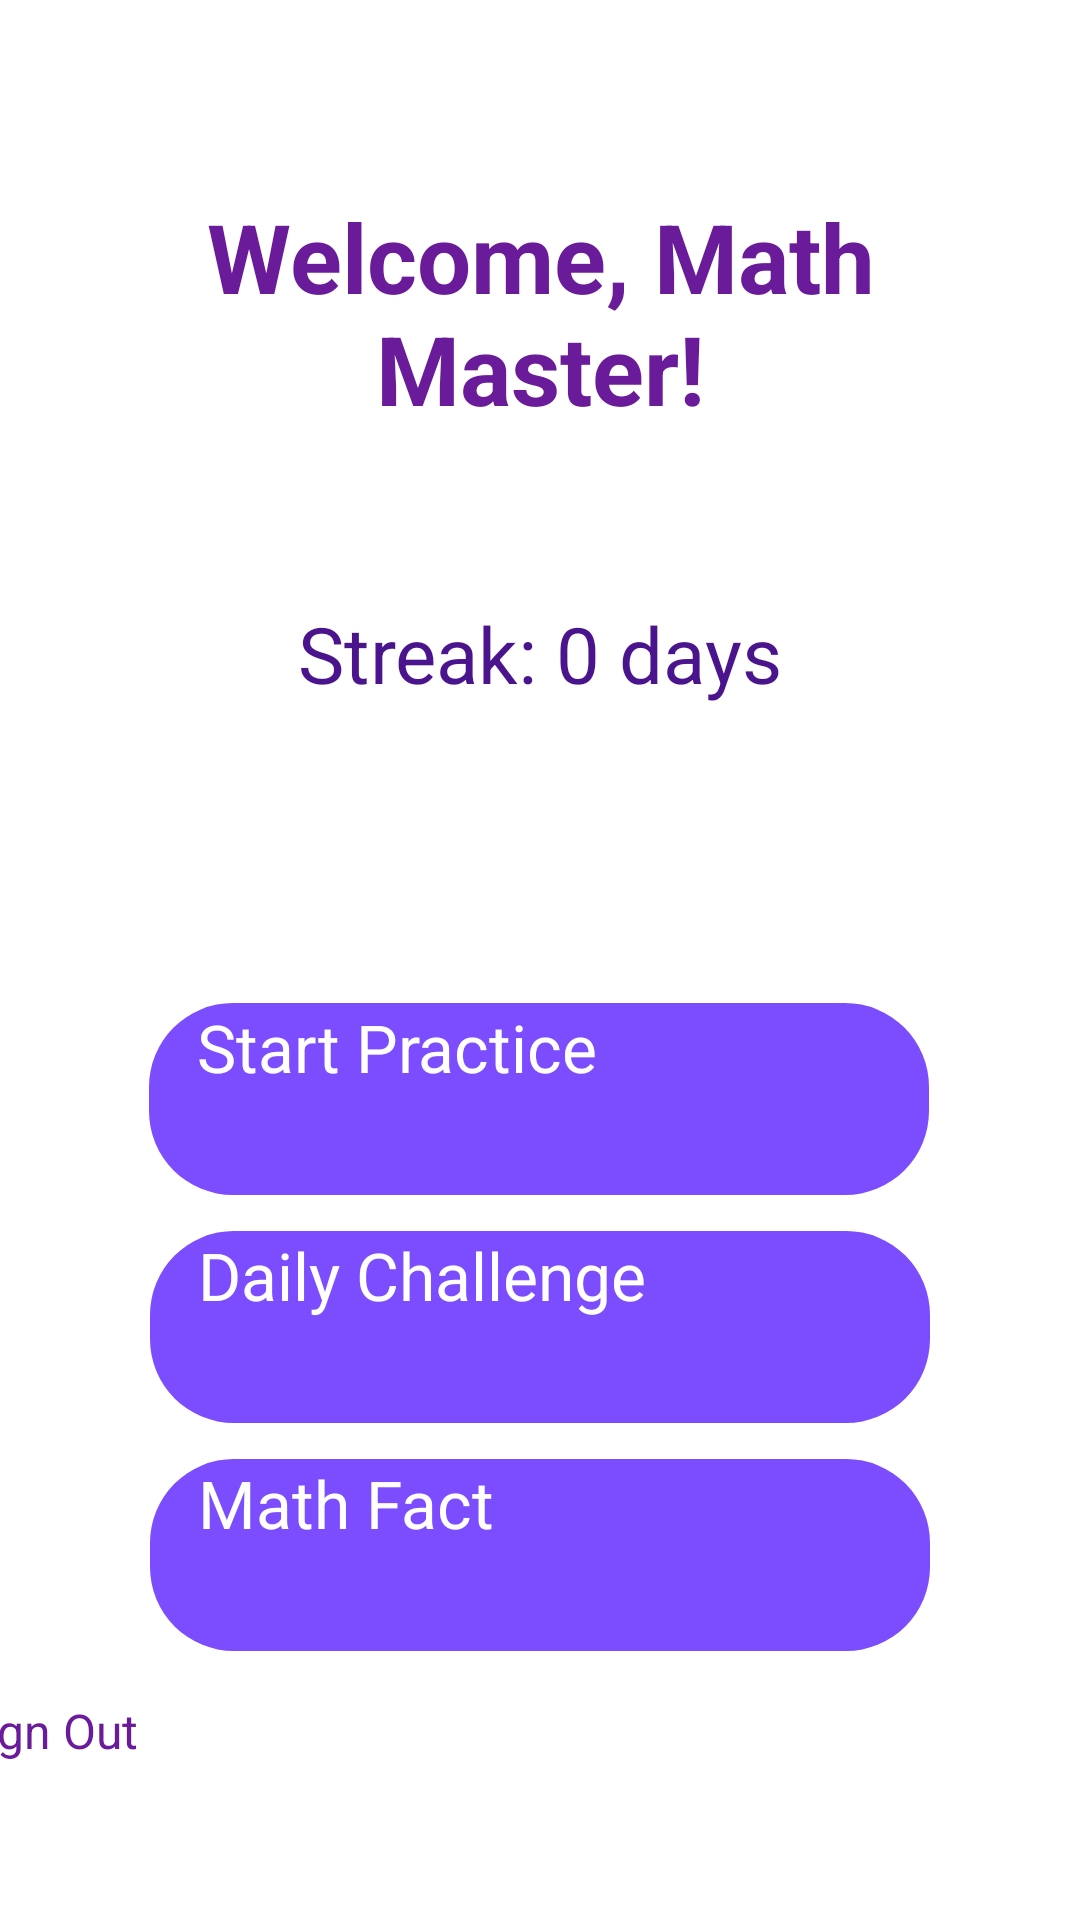

Android layout source for this screen:
<!-- AndroidManifest.xml: application theme Theme.MathMasters -->
<!-- res/layout/activity_home.xml -->
<?xml version="1.0" encoding="utf-8"?>
<androidx.constraintlayout.widget.ConstraintLayout xmlns:android="http://schemas.android.com/apk/res/android"
    xmlns:app="http://schemas.android.com/apk/res-auto"
    xmlns:tools="http://schemas.android.com/tools"
    android:layout_width="match_parent"
    android:layout_height="match_parent"
    android:background="@drawable/mathmasters_background">

    <TextView
        android:id="@+id/tv_welcome"
        android:layout_width="match_parent"
        android:layout_height="wrap_content"
        android:text="Welcome, Math Master!"
        android:textSize="32sp"
        android:textStyle="bold"
        android:textColor="#6A1B9A"
        android:padding="16dp"
        android:background="@drawable/bg_text_rounded_white"
        android:gravity="center"
        android:textAlignment="center"
        app:layout_constraintTop_toTopOf="parent"
        app:layout_constraintStart_toStartOf="parent"
        app:layout_constraintEnd_toEndOf="parent"
        android:layout_marginTop="48dp"
        android:layout_marginStart="24dp"
        android:layout_marginEnd="24dp" />

    <TextView
        android:id="@+id/tv_streak"
        android:layout_width="wrap_content"
        android:layout_height="wrap_content"
        android:background="@drawable/bg_text_rounded_white"
        android:padding="16dp"
        android:text="Streak: 0 days"
        android:textColor="#4A148C"
        android:textSize="26sp"
        app:layout_constraintTop_toBottomOf="@id/tv_welcome"
        app:layout_constraintStart_toStartOf="parent"
        app:layout_constraintEnd_toEndOf="parent"
        android:layout_marginTop="24dp" />

    <androidx.constraintlayout.widget.Guideline
        android:id="@+id/guidelineCenter"
        android:layout_width="wrap_content"
        android:layout_height="wrap_content"
        android:orientation="horizontal"
        app:layout_constraintGuide_percent="0.45" />

    <Button
        android:id="@+id/btn_start_practice"
        style="@style/PurpleButton"
        android:layout_width="260dp"
        android:layout_height="64dp"
        android:text="Start Practice"
        android:textSize="22sp"
        app:layout_constraintBottom_toTopOf="@id/btn_sign_out"
        app:layout_constraintEnd_toEndOf="parent"
        app:layout_constraintHorizontal_bias="0.496"
        app:layout_constraintStart_toStartOf="parent"
        app:layout_constraintTop_toTopOf="@id/guidelineCenter"
        app:layout_constraintVertical_bias="0.181" />

    <Button
        android:id="@+id/btn_daily_challenge"
        style="@style/PurpleButton"
        android:layout_width="260dp"
        android:layout_height="64dp"
        android:text="Daily Challenge"
        android:textSize="22sp"
        app:layout_constraintTop_toBottomOf="@id/btn_start_practice"
        app:layout_constraintStart_toStartOf="parent"
        app:layout_constraintEnd_toEndOf="parent"
        android:layout_marginTop="12dp" />

    <Button
        android:id="@+id/btn_math_fact"
        style="@style/PurpleButton"
        android:layout_width="260dp"
        android:layout_height="64dp"
        android:text="Math Fact"
        android:textSize="22sp"
        app:layout_constraintTop_toBottomOf="@id/btn_daily_challenge"
        app:layout_constraintStart_toStartOf="parent"
        app:layout_constraintEnd_toEndOf="parent"
        android:layout_marginTop="12dp" />

    <Button
        android:id="@+id/btn_sign_out"
        style="@style/WhiteButton"
        android:layout_width="394dp"
        android:layout_height="62dp"
        android:layout_marginBottom="16dp"
        android:text="Sign Out"
        app:layout_constraintBottom_toBottomOf="parent"
        app:layout_constraintEnd_toEndOf="parent"
        app:layout_constraintHorizontal_bias="0.47"
        app:layout_constraintStart_toStartOf="parent" />

</androidx.constraintlayout.widget.ConstraintLayout>
<!-- resources referenced by this layout -->
<resources>
  <!-- drawable bg_text_rounded_white (drawable) -->
  <?xml version="1.0" encoding="utf-8"?>
  <shape xmlns:android="http://schemas.android.com/apk/res/android"
      android:shape="rectangle">
      <solid android:color="#CCFFFFFF"/>
      <corners android:radius="16dp"/>
  </shape>
  <style name="PurpleButton">
          <item name="android:background">@drawable/btn_purple_bg</item>
          <item name="android:textColor">#FFFFFF</item>
          <item name="android:textSize">18sp</item>
          <item name="android:layout_margin">12dp</item>
          <item name="android:paddingLeft">16dp</item>
          <item name="android:paddingRight">16dp</item>
      </style>
  <style name="WhiteButton">
          <item name="android:backgroundTint">#FFFFFF</item>
          <item name="android:textColor">#6A1B9A</item>
          <item name="android:textSize">16sp</item>
          <item name="android:layout_margin">12dp</item>
      </style>
  <!-- drawable btn_purple_bg (drawable) -->
  <shape xmlns:android="http://schemas.android.com/apk/res/android"
      android:shape="rectangle">
      <solid android:color="#7C4DFF"/>
      <corners android:radius="28dp"/>
  </shape>
</resources>
